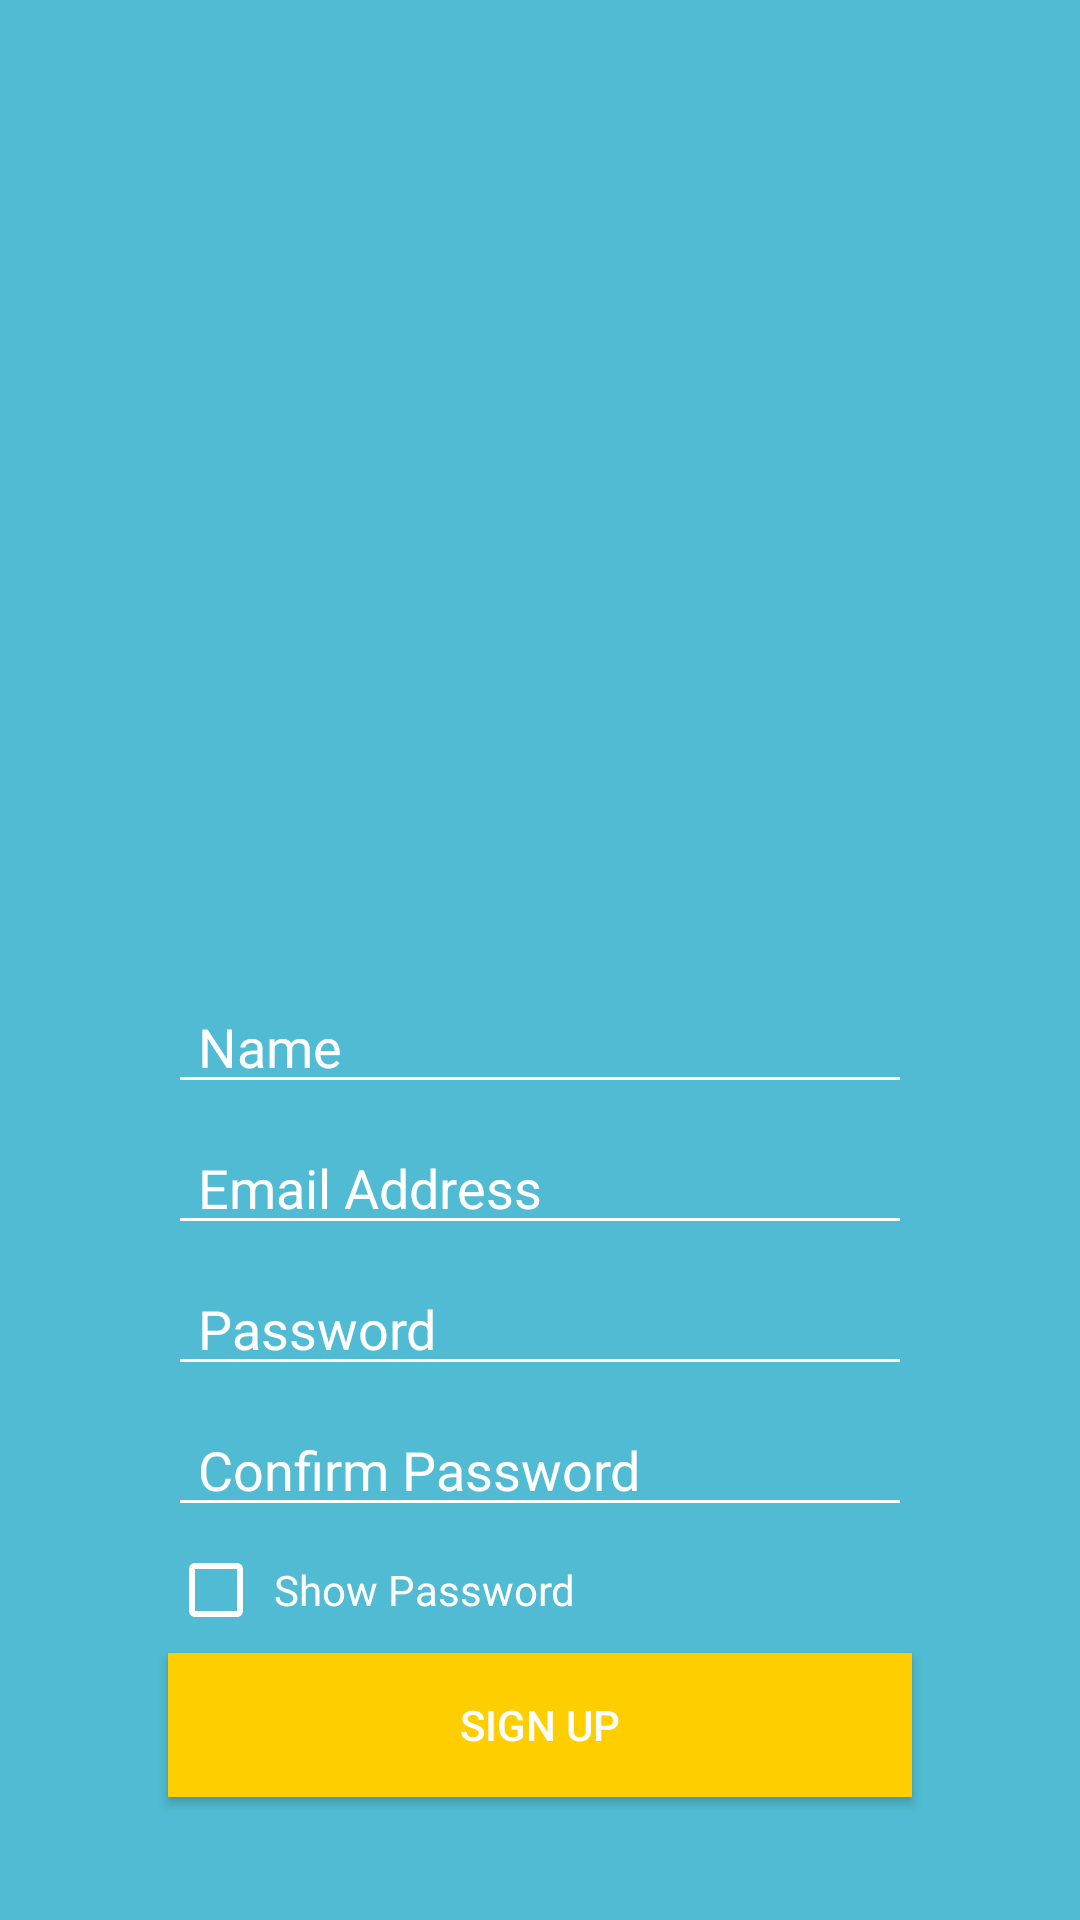

Here is an Android app screen rendered from its layout file. Give the layout XML and the strings, colors and styles it references.
<!-- AndroidManifest.xml: application theme AppTheme -->
<!-- res/layout/activity_login__form.xml -->
<?xml version="1.0" encoding="utf-8"?>
<android.support.constraint.ConstraintLayout xmlns:android="http://schemas.android.com/apk/res/android"
    xmlns:app="http://schemas.android.com/apk/res-auto"
    xmlns:tools="http://schemas.android.com/tools"
    android:layout_width="match_parent"
    android:layout_height="match_parent"
    android:background="@color/bg2"
    tools:context="com.example.hario.mycantnn_app.Login_Form">


    <EditText
        android:id="@+id/formTExt5"
        android:layout_width="248dp"
        android:layout_height="39dp"
        android:layout_marginBottom="156dp"
        android:layout_marginEnd="8dp"
        android:layout_marginStart="8dp"
        android:layout_marginTop="8dp"
        android:textColorHint="#FFFFFF"
        android:backgroundTint="#FFFFFF"
        android:ems="10"
        android:hint="Confirm Password"
        android:inputType="textPassword"
        android:paddingLeft="10dp"
        app:layout_constraintBottom_toBottomOf="parent"
        app:layout_constraintEnd_toEndOf="parent"
        app:layout_constraintStart_toStartOf="parent"
        app:layout_constraintTop_toBottomOf="@+id/formTExt3"
        app:layout_constraintVertical_bias="0.0" />

    <EditText
        android:id="@+id/formTExt3"
        android:layout_width="248dp"
        android:layout_height="39dp"
        android:layout_marginBottom="8dp"
        android:layout_marginEnd="8dp"
        android:layout_marginStart="8dp"
        android:layout_marginTop="8dp"

        android:ems="10"
        android:hint="Password"
        android:inputType="textPassword"
        android:textColorHint="#FFFFFF"
        android:backgroundTint="#FFFFFF"
        android:paddingLeft="10dp"
        app:layout_constraintBottom_toBottomOf="parent"
        app:layout_constraintEnd_toEndOf="parent"
        app:layout_constraintStart_toStartOf="parent"
        app:layout_constraintTop_toBottomOf="@+id/formTExt4"
        app:layout_constraintVertical_bias="0.0" />

    <EditText
        android:id="@+id/formTExt4"
        android:layout_width="248dp"
        android:layout_height="39dp"
        android:layout_marginTop="8dp"

        android:allowUndo="true"
        android:backgroundTint="#FFFFFF"
        android:ems="10"
        android:hint="@string/EMail"
        android:inputType="textEmailAddress"
        android:paddingLeft="10dp"
        android:textColorHint="#FFFFFF"
        app:layout_constraintLeft_toLeftOf="parent"
        app:layout_constraintRight_toRightOf="parent"
        app:layout_constraintTop_toBottomOf="@+id/formTExt2"
        tools:targetApi="m" />


    <CheckBox
        android:id="@+id/checkBox1"
        android:layout_width="248dp"
        android:layout_height="26dp"
        android:layout_marginBottom="8dp"
        android:layout_marginEnd="8dp"
        android:layout_marginStart="8dp"
        android:layout_marginTop="8dp"
        android:contextClickable="true"
        android:drawableTintMode="src_over"
        android:text=" Show Password"
        android:textColor="#FFFFFF"
        android:buttonTint="#FFFFFF"
        app:layout_constraintBottom_toBottomOf="parent"
        app:layout_constraintEnd_toEndOf="parent"
        app:layout_constraintStart_toStartOf="parent"
        app:layout_constraintTop_toBottomOf="@+id/formTExt5"
        app:layout_constraintVertical_bias="0.0"
        tools:checked="true"
        tools:contextClickable="false" />

    <Button
        android:id="@+id/button3"

        android:layout_width="248dp"
        android:layout_height="48dp"
        android:layout_marginBottom="68dp"
        android:layout_marginEnd="8dp"
        android:layout_marginStart="8dp"
        android:layout_marginTop="8dp"
        android:background="@color/bg3"
        android:text="Sign Up"
        android:textColor="#FFFFFF"
        app:layout_constraintBottom_toBottomOf="parent"
        app:layout_constraintEnd_toEndOf="parent"
        app:layout_constraintStart_toStartOf="parent"
        app:layout_constraintTop_toBottomOf="@+id/checkBox1"
        app:layout_constraintVertical_bias="0.0" />

    <ProgressBar
        android:id="@+id/progressBar"
        android:layout_width="30dp"
        android:layout_height="30dp"
        android:layout_gravity="center|bottom"
        android:layout_marginBottom="20dp"
        android:visibility="gone" />

    <EditText
        android:id="@+id/formTExt2"
        android:layout_width="248dp"
        android:layout_height="40dp"
        android:layout_marginBottom="272dp"
        android:allowUndo="true"
        android:backgroundTint="#FFFFFF"
        android:ems="10"
        android:hint="@string/name"
        android:inputType="textEmailAddress"
        android:paddingLeft="10dp"
        android:textColorHint="#FFFFFF"
        app:layout_constraintBottom_toBottomOf="parent"
        app:layout_constraintEnd_toEndOf="parent"
        app:layout_constraintLeft_toLeftOf="parent"
        app:layout_constraintRight_toRightOf="parent"
        app:layout_constraintStart_toStartOf="parent"
        tools:targetApi="m" />













</android.support.constraint.ConstraintLayout>
<!-- resources referenced by this layout -->
<resources>
  <color name="bg2">#50bbd2</color>
  <color name="bg3">#FFCE00</color>
  <string name="EMail">Email Address</string>
  <string name="name">Name</string>
  <style name="AppTheme" parent="Theme.AppCompat.Light.DarkActionBar">
          
          <item name="colorPrimary">@color/bg1</item>
          <item name="colorPrimaryDark">@color/bg5</item>
          <item name="colorAccent">@color/colorAccent</item>
      </style>
  <color name="bg1">#4195a4</color>
  <color name="bg5">#347783</color>
  <color name="colorAccent">#FF4081</color>
</resources>
